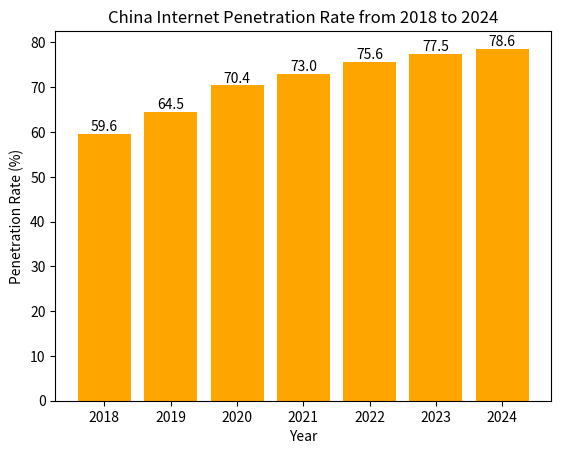

This chart was generated by the following Python code:
import pandas as pd
import matplotlib.pyplot as plt
import matplotlib
from matplotlib import rcParams
from pathlib import Path
import numpy as np

# Year data
years = np.array([2018, 2019, 2020, 2021, 2022, 2023, 2024])
# Internet penetration rate data
rates = np.array([59.6, 64.5, 70.4, 73.0, 75.6, 77.5, 78.6])

# Create a bar chart
fig, ax = plt.subplots()
bars = ax.bar(years, rates, color='orange')

# Label the value on each bar
for bar in bars:
    height = bar.get_height()
    ax.text(bar.get_x() + bar.get_width() / 2., height,
            f'{height}',
            ha='center', va='bottom')

# Set the chart title and axis labels
ax.set_title('China Internet Penetration Rate from 2018 to 2024')
ax.set_xlabel('Year')
ax.set_ylabel('Penetration Rate (%)')

# Display the chart
plt.show()
